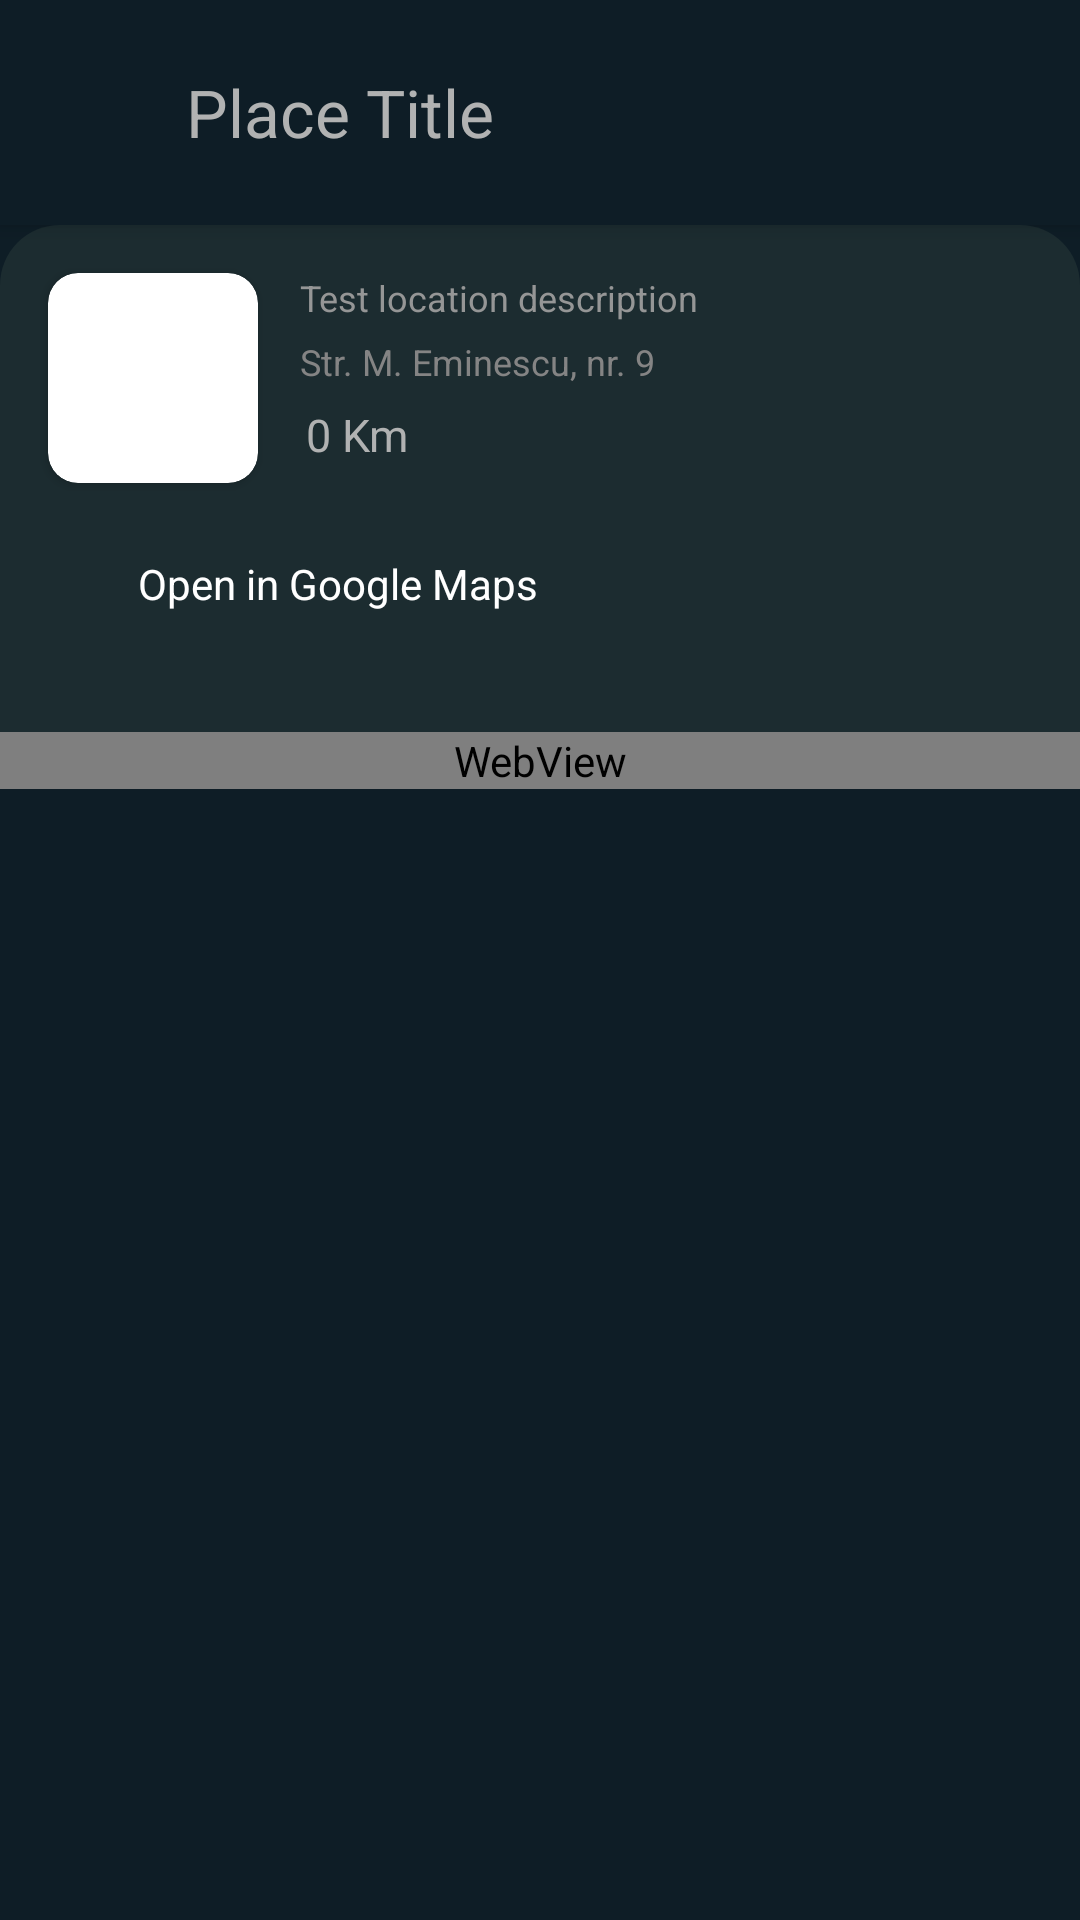

The Android layout XML behind this screen, and the referenced resources:
<!-- AndroidManifest.xml: application theme Theme.BestPlace -->
<!-- res/layout/activity_place_info.xml -->
<?xml version="1.0" encoding="utf-8"?>
<androidx.coordinatorlayout.widget.CoordinatorLayout xmlns:android="http://schemas.android.com/apk/res/android"
    xmlns:app="http://schemas.android.com/apk/res-auto"
    xmlns:tools="http://schemas.android.com/tools"
    android:layout_width="match_parent"
    android:layout_height="match_parent"
    android:background="@color/dark"
    android:fitsSystemWindows="true"
    tools:context=".ui.activities.PlaceInfoActivity">

    <com.google.android.material.appbar.AppBarLayout
        android:layout_width="match_parent"
        android:layout_height="wrap_content"
        android:fitsSystemWindows="true"
        android:background="@color/dark">

        <androidx.appcompat.widget.Toolbar
            android:id="@+id/toolbar"
            android:layout_width="match_parent"
            android:layout_height="75dp"
            android:background="@color/dark"
            app:layout_anchor="@+id/toolbar"
            app:layout_anchorGravity="center"
            app:layout_scrollFlags="scroll|enterAlways"
            app:popupTheme="@style/ThemeOverlay.AppCompat.Light">

            <ImageButton
                android:id="@+id/back_button"
                android:layout_width="30dp"
                android:layout_height="30dp"
                android:background="@drawable/ic_arrow_back" />

            <TextView
                android:id="@+id/title_text"
                android:layout_width="wrap_content"
                android:layout_height="wrap_content"
                android:layout_marginStart="16dp"
                android:text="Place Title"
                android:paddingHorizontal="16dp"
                android:textColor="@color/light_grey"
                android:textSize="22sp" />

        </androidx.appcompat.widget.Toolbar>

    </com.google.android.material.appbar.AppBarLayout>


    <androidx.core.widget.NestedScrollView
        android:layout_width="match_parent"
        android:layout_height="match_parent"
        app:layout_behavior="com.google.android.material.appbar.AppBarLayout$ScrollingViewBehavior">

        <androidx.constraintlayout.widget.ConstraintLayout
            android:layout_width="match_parent"
            android:layout_height="match_parent"
            android:background="@drawable/header_background">

            <include
                android:id="@+id/include"
                layout="@layout/place_info_header"
                app:layout_constraintEnd_toEndOf="parent"
                app:layout_constraintStart_toStartOf="parent"
                app:layout_constraintTop_toTopOf="parent" />

            <WebView
                android:id="@+id/web_view"
                android:layout_width="match_parent"
                android:layout_height="match_parent"
                android:layout_marginTop="16dp"
                app:layout_constraintBottom_toBottomOf="parent"
                app:layout_constraintEnd_toEndOf="parent"
                app:layout_constraintStart_toStartOf="parent"
                app:layout_constraintTop_toBottomOf="@+id/include" />

        </androidx.constraintlayout.widget.ConstraintLayout>

    </androidx.core.widget.NestedScrollView>

</androidx.coordinatorlayout.widget.CoordinatorLayout>
<!-- res/layout/place_info_header.xml (included above) -->
<?xml version="1.0" encoding="utf-8"?>
<androidx.constraintlayout.widget.ConstraintLayout xmlns:android="http://schemas.android.com/apk/res/android"
    xmlns:app="http://schemas.android.com/apk/res-auto"
    xmlns:tools="http://schemas.android.com/tools"
    android:layout_width="match_parent"
    android:layout_height="wrap_content"
    android:elevation="5dp">

    <androidx.cardview.widget.CardView
        android:id="@+id/card_View"
        android:layout_width="70dp"
        android:layout_height="70dp"
        android:layout_marginStart="16dp"
        android:layout_marginTop="16dp"
        app:cardCornerRadius="10dp"
        app:layout_constraintStart_toStartOf="parent"
        app:layout_constraintTop_toTopOf="parent">

        <ImageView
            android:id="@+id/image"
            android:layout_width="match_parent"
            android:layout_height="match_parent"
            tools:srcCompat="@tools:sample/avatars" />

    </androidx.cardview.widget.CardView>

    <TextView
        android:id="@+id/description"
        android:layout_width="match_parent"
        android:layout_height="wrap_content"
        android:layout_marginStart="100dp"
        android:layout_marginTop="16dp"
        android:layout_marginEnd="16dp"
        android:text="Test location description"
        android:textColor="@color/grey_1"
        android:textSize="12sp"
        app:layout_constraintEnd_toEndOf="parent"
        app:layout_constraintHorizontal_bias="0.0"
        app:layout_constraintStart_toEndOf="@+id/card_View"
        app:layout_constraintTop_toTopOf="parent" />

    <TextView
        android:id="@+id/address"
        android:layout_width="match_parent"
        android:layout_height="wrap_content"
        android:layout_marginStart="100dp"
        android:layout_marginTop="5dp"
        android:layout_marginEnd="16dp"
        android:text="Str. M. Eminescu, nr. 9"
        android:textColor="@color/grey_2"
        android:textSize="12sp"
        app:layout_constraintEnd_toEndOf="parent"
        app:layout_constraintHorizontal_bias="0.0"
        app:layout_constraintStart_toEndOf="@+id/card_View"
        app:layout_constraintTop_toBottomOf="@+id/description" />

    <TextView
        android:id="@+id/distance"
        android:layout_width="wrap_content"
        android:layout_height="wrap_content"
        android:layout_marginStart="16dp"
        android:layout_marginTop="6dp"
        android:text="0 Km"
        android:textColor="@color/light_grey"
        android:textSize="15sp"
        app:layout_constraintStart_toEndOf="@+id/card_View"
        app:layout_constraintTop_toBottomOf="@+id/address" />

    <TextView
        android:id="@+id/open_in_maps_btn"
        android:layout_width="wrap_content"
        android:layout_height="wrap_content"
        android:layout_marginStart="16dp"
        android:layout_marginTop="16dp"
        android:layout_marginBottom="16dp"
        android:paddingHorizontal="30dp"
        android:paddingVertical="8dp"
        android:text="Open in Google Maps"
        android:textSize="14sp"
        android:textAllCaps="false"
        android:textColor="@color/white"
        android:background="@drawable/blue_button_background"
        app:layout_constraintBottom_toBottomOf="parent"
        app:layout_constraintStart_toStartOf="parent"
        app:layout_constraintTop_toBottomOf="@+id/card_View"
        app:layout_constraintVertical_bias="0.0" />

</androidx.constraintlayout.widget.ConstraintLayout>
<!-- resources referenced by this layout -->
<resources>
  <color name="dark">#0E1D26</color>
  <color name="grey_1">#959696</color>
  <color name="grey_2">#848484</color>
  <color name="light_grey">#B1B2B2</color>
  <color name="white">#FFFFFFFF</color>
  <!-- drawable header_background (drawable) -->
  <?xml version="1.0" encoding="utf-8"?>
  <shape xmlns:android="http://schemas.android.com/apk/res/android">
      <solid android:color="@color/items_dark" />
      <corners android:topLeftRadius="20dp"
          android:topRightRadius="20dp" />
  </shape>
  <style name="Theme.BestPlace" parent="Theme.MaterialComponents.DayNight.NoActionBar">
          
          <item name="colorPrimary">@color/items_dark</item>
          <item name="colorPrimaryVariant">@color/dark</item>
          <item name="colorOnPrimary">@color/light_grey</item>
          
          <item name="colorSecondary">@color/dark_grey</item>
          <item name="colorSecondaryVariant">@color/grey_1</item>
          <item name="colorOnSecondary">@color/grey_2</item>
          
          <item name="android:statusBarColor" tools:targetApi="l">?attr/colorPrimaryVariant</item>
          
      </style>
  <color name="items_dark">#1C2C30</color>
  <color name="dark_grey">#595959</color>
</resources>
